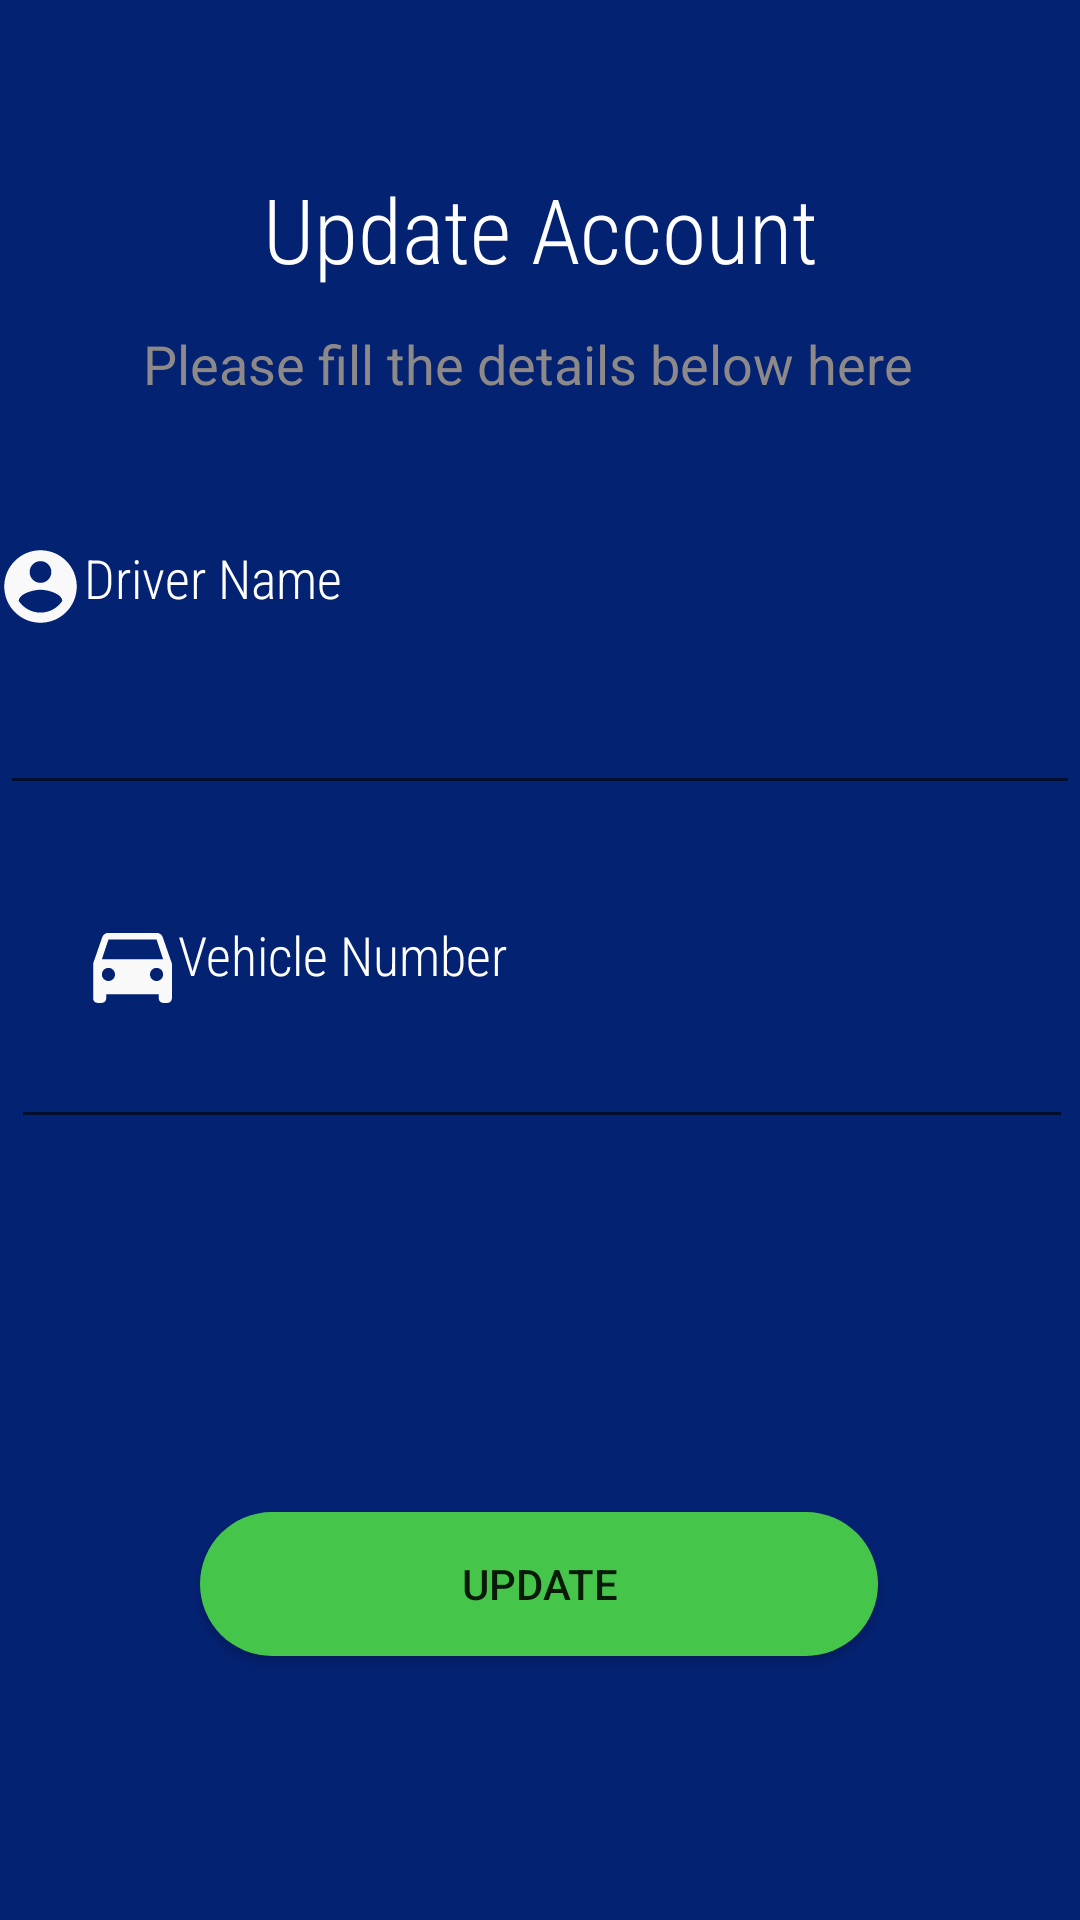

Here is an Android app screen rendered from its layout file. Give the layout XML and the strings, colors and styles it references.
<!-- AndroidManifest.xml: application theme CustomAppTheme -->
<!-- res/layout/activity_update_driver_profile.xml -->
<?xml version="1.0" encoding="utf-8"?>
<androidx.constraintlayout.widget.ConstraintLayout xmlns:android="http://schemas.android.com/apk/res/android"
    xmlns:app="http://schemas.android.com/apk/res-auto"
    xmlns:tools="http://schemas.android.com/tools"
    android:layout_width="match_parent"
    android:layout_height="match_parent"
    android:background="#042272"
    tools:context=".UpdateDriverProfile">

    <TextView

        android:id="@+id/textView5"
        android:layout_width="303dp"
        android:layout_height="49dp"
        android:layout_marginStart="52dp"
        android:layout_marginTop="56dp"
        android:layout_marginEnd="52dp"
        android:fontFamily="sans-serif-condensed-light"
        android:text="Update Account"
        android:textAlignment="center"
        android:textColor="#FFFFFF"
        android:textSize="30sp"
        app:layout_constraintEnd_toEndOf="parent"
        app:layout_constraintStart_toStartOf="parent"
        app:layout_constraintTop_toTopOf="parent" />

    <EditText
        android:id="@+id/edit_name"
        android:layout_width="360dp"
        android:layout_height="48dp"


        android:ems="10"
        android:fontFamily="sans-serif-condensed-light"
        android:inputType="textPersonName"
        android:textColor="#FFFFFF"
        android:textSize="20sp"
        app:layout_constraintBottom_toBottomOf="parent"
        app:layout_constraintEnd_toEndOf="parent"
        app:layout_constraintHorizontal_bias="0.686"
        app:layout_constraintStart_toStartOf="parent"
        app:layout_constraintTop_toBottomOf="@+id/textView6"
        app:layout_constraintVertical_bias="0.19"
        tools:ignore="SpeakableTextPresentCheck" />

    <ImageView
        android:id="@+id/imageView2"
        android:layout_width="34dp"
        android:layout_height="29dp"

        app:layout_constraintBottom_toBottomOf="@+id/textView7"
        app:layout_constraintEnd_toStartOf="@+id/textView7"
        app:layout_constraintHorizontal_bias="0.688"
        app:layout_constraintStart_toStartOf="parent"
        app:layout_constraintTop_toTopOf="@+id/textView7"
        app:srcCompat="@drawable/ic_baseline_account_circle_24"
        tools:ignore="VectorDrawableCompat" />

    <TextView
        android:id="@+id/textView7"
        android:layout_width="204dp"
        android:layout_height="30dp"
        android:layout_marginTop="60dp"
        android:layout_marginEnd="128dp"
        android:layout_marginBottom="4dp"
        android:fontFamily="sans-serif-condensed-light"
        android:text="Driver Name"
        android:textAlignment="viewStart"
        android:textColor="#FFFFFF"
        android:textSize="18sp"
        app:layout_constraintBottom_toTopOf="@+id/edit_name"
        app:layout_constraintEnd_toEndOf="parent"
        app:layout_constraintTop_toTopOf="@+id/textView6"
        app:layout_constraintVertical_bias="0.657" />

    <EditText
        android:id="@+id/edit_vehicle"
        android:layout_width="354dp"
        android:layout_height="48dp"

        android:layout_marginBottom="268dp"
        android:ems="10"
        android:fontFamily="sans-serif-condensed-light"
        android:inputType="textPersonName"
        android:textColor="#FFFFFF"
        android:textSize="20sp"
        app:layout_constraintBottom_toBottomOf="parent"
        app:layout_constraintEnd_toEndOf="parent"
        app:layout_constraintHorizontal_bias="0.614"
        app:layout_constraintStart_toStartOf="parent"
        app:layout_constraintTop_toBottomOf="@+id/textView9"
        app:layout_constraintVertical_bias="0.37"
        tools:ignore="SpeakableTextPresentCheck" />

    <TextView
        android:id="@+id/textView9"
        android:layout_width="204dp"
        android:layout_height="30dp"


        android:fontFamily="sans-serif-condensed-light"
        android:text="Vehicle Number"
        android:textAlignment="viewStart"
        android:textColor="#FFFFFF"
        android:textSize="18sp"
        app:layout_constraintBottom_toBottomOf="parent"
        app:layout_constraintEnd_toEndOf="parent"
        app:layout_constraintHorizontal_bias="0.381"
        app:layout_constraintStart_toStartOf="parent"
        app:layout_constraintTop_toBottomOf="@+id/edit_name"
        app:layout_constraintVertical_bias="0.11" />

    <ImageView
        android:id="@+id/imageView5"
        android:layout_width="36dp"
        android:layout_height="35dp"
        android:layout_marginStart="29dp"
        android:layout_marginEnd="14dp"
        app:layout_constraintBottom_toBottomOf="@+id/textView9"
        app:layout_constraintEnd_toStartOf="@+id/textView9"
        app:layout_constraintHorizontal_bias="0.153"
        app:layout_constraintStart_toStartOf="parent"
        app:layout_constraintTop_toTopOf="@+id/textView9"
        app:srcCompat="@drawable/ic_baseline_directions_car_24"
        tools:ignore="VectorDrawableCompat" />

    <TextView
        android:id="@+id/textView6"
        android:layout_width="wrap_content"
        android:layout_height="wrap_content"
        android:layout_marginStart="179dp"
        android:layout_marginTop="4dp"
        android:layout_marginEnd="175dp"
        android:text="Please fill the details below here"
        android:textColor="#8E8989"
        android:textSize="18sp"
        app:layout_constraintEnd_toEndOf="parent"
        app:layout_constraintHorizontal_bias="0.525"
        app:layout_constraintStart_toStartOf="parent"
        app:layout_constraintTop_toBottomOf="@+id/textView5" />

    <Button
        android:id="@+id/update_btn"
        android:layout_width="226dp"
        android:layout_height="48dp"

        android:background="@drawable/button_desgin"
        android:text="update"
        app:layout_constraintBottom_toBottomOf="parent"
        app:layout_constraintEnd_toEndOf="parent"
        app:layout_constraintHorizontal_bias="0.497"
        app:layout_constraintStart_toStartOf="parent"
        app:layout_constraintTop_toBottomOf="@+id/edit_vehicle"
        app:layout_constraintVertical_bias="0.585" />

    <FrameLayout
        android:id="@+id/ad_view_container"
        android:layout_width="match_parent"
        android:layout_height="wrap_content"
        app:layout_constraintStart_toStartOf="parent"
        app:layout_constraintEnd_toEndOf="parent"
        app:layout_constraintBottom_toBottomOf="parent"
        tools:ignore="MissingConstraints" />




</androidx.constraintlayout.widget.ConstraintLayout>
<!-- resources referenced by this layout -->
<resources>
  <!-- drawable button_desgin (drawable) -->
  <?xml version="1.0" encoding="utf-8"?>
  <shape xmlns:android="http://schemas.android.com/apk/res/android">
  
      <corners android:radius="100dp" />
      <solid android:color="#45C64B" />
  
  </shape>
  <!-- drawable ic_baseline_account_circle_24 (drawable) -->
  <vector xmlns:android="http://schemas.android.com/apk/res/android"
      android:width="24dp"
      android:height="24dp"
      android:viewportWidth="24"
      android:viewportHeight="24"
      android:tint="#F9F9F9">
    <path
        android:fillColor="@android:color/white"
        android:pathData="M12,2C6.48,2 2,6.48 2,12s4.48,10 10,10 10,-4.48 10,-10S17.52,2 12,2zM12,5c1.66,0 3,1.34 3,3s-1.34,3 -3,3 -3,-1.34 -3,-3 1.34,-3 3,-3zM12,19.2c-2.5,0 -4.71,-1.28 -6,-3.22 0.03,-1.99 4,-3.08 6,-3.08 1.99,0 5.97,1.09 6,3.08 -1.29,1.94 -3.5,3.22 -6,3.22z"/>
  </vector>
  <!-- drawable ic_baseline_directions_car_24 (drawable) -->
  <vector xmlns:android="http://schemas.android.com/apk/res/android"
      android:width="24dp"
      android:height="24dp"
      android:viewportWidth="24"
      android:viewportHeight="24"
      android:tint="#F9F9F9">
    <path
        android:fillColor="@android:color/white"
        android:pathData="M18.92,6.01C18.72,5.42 18.16,5 17.5,5h-11c-0.66,0 -1.21,0.42 -1.42,1.01L3,12v8c0,0.55 0.45,1 1,1h1c0.55,0 1,-0.45 1,-1v-1h12v1c0,0.55 0.45,1 1,1h1c0.55,0 1,-0.45 1,-1v-8l-2.08,-5.99zM6.5,16c-0.83,0 -1.5,-0.67 -1.5,-1.5S5.67,13 6.5,13s1.5,0.67 1.5,1.5S7.33,16 6.5,16zM17.5,16c-0.83,0 -1.5,-0.67 -1.5,-1.5s0.67,-1.5 1.5,-1.5 1.5,0.67 1.5,1.5 -0.67,1.5 -1.5,1.5zM5,11l1.5,-4.5h11L19,11L5,11z"/>
  </vector>
  <style name="CustomAppTheme" parent="Theme.AppCompat.Light.DarkActionBar">
          <item name="colorPrimary">@color/highlight</item>
          <item name="colorPrimaryDark">@color/highlight</item>
          <item name="titleTextColor">@color/texts</item>
      </style>
  <color name="highlight">#a5c846</color>
  <color name="texts">#4e4b51</color>
</resources>
